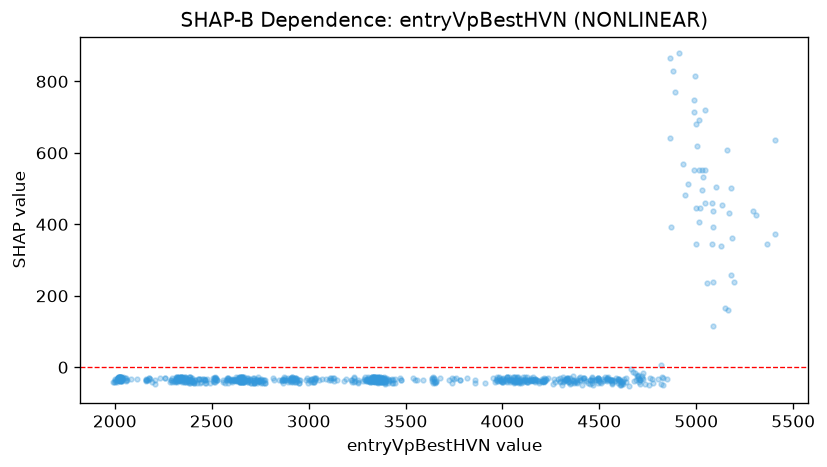

The table this chart was drawn from, first rows:
feature_value, shap_value
2061, -35.45
2043, -28.53
2039, -28.71
2033, -36.48
2032, -36.48
2033, -36.65
2024, -36.48
2030, -28.71
2032, -28.71
2016, -28.53
2039, -28.71
2058, -37.22
2053, -28.71
2028, -36.48
2012, -31.7
2030, -36.65
2026, -28.03
2032, -28.71
2012, -34.63
2015, -36.48
2017, -28.71
2022, -36.65
2021, -28.71
2017, -28.71
2026, -36.65
2034, -28.71
2038, -37.67
2032, -29.05
2056, -35.97
2056, -28.71
2031, -28.53
2025, -28.53
2029, -37.67
2033, -36.65
2035, -28.71
2024, -28.53
2025, -36.48
2025, -28.53
2015, -36.48
2015, -36.48
2024, -29.52
2026, -28.71
1993, -40.74
1996, -41.76
2002, -32.8
2002, -40.74
2001, -36.88
2004, -37.69
2013, -40.13
2015, -28.71
2018, -28.71
2019, -28.71
2026, -28.71
2024, -36.65
2025, -28.71
2030, -36.65
2023, -28.53
2023, -28.53
2027, -37.67
2032, -36.65
... 805 more rows
